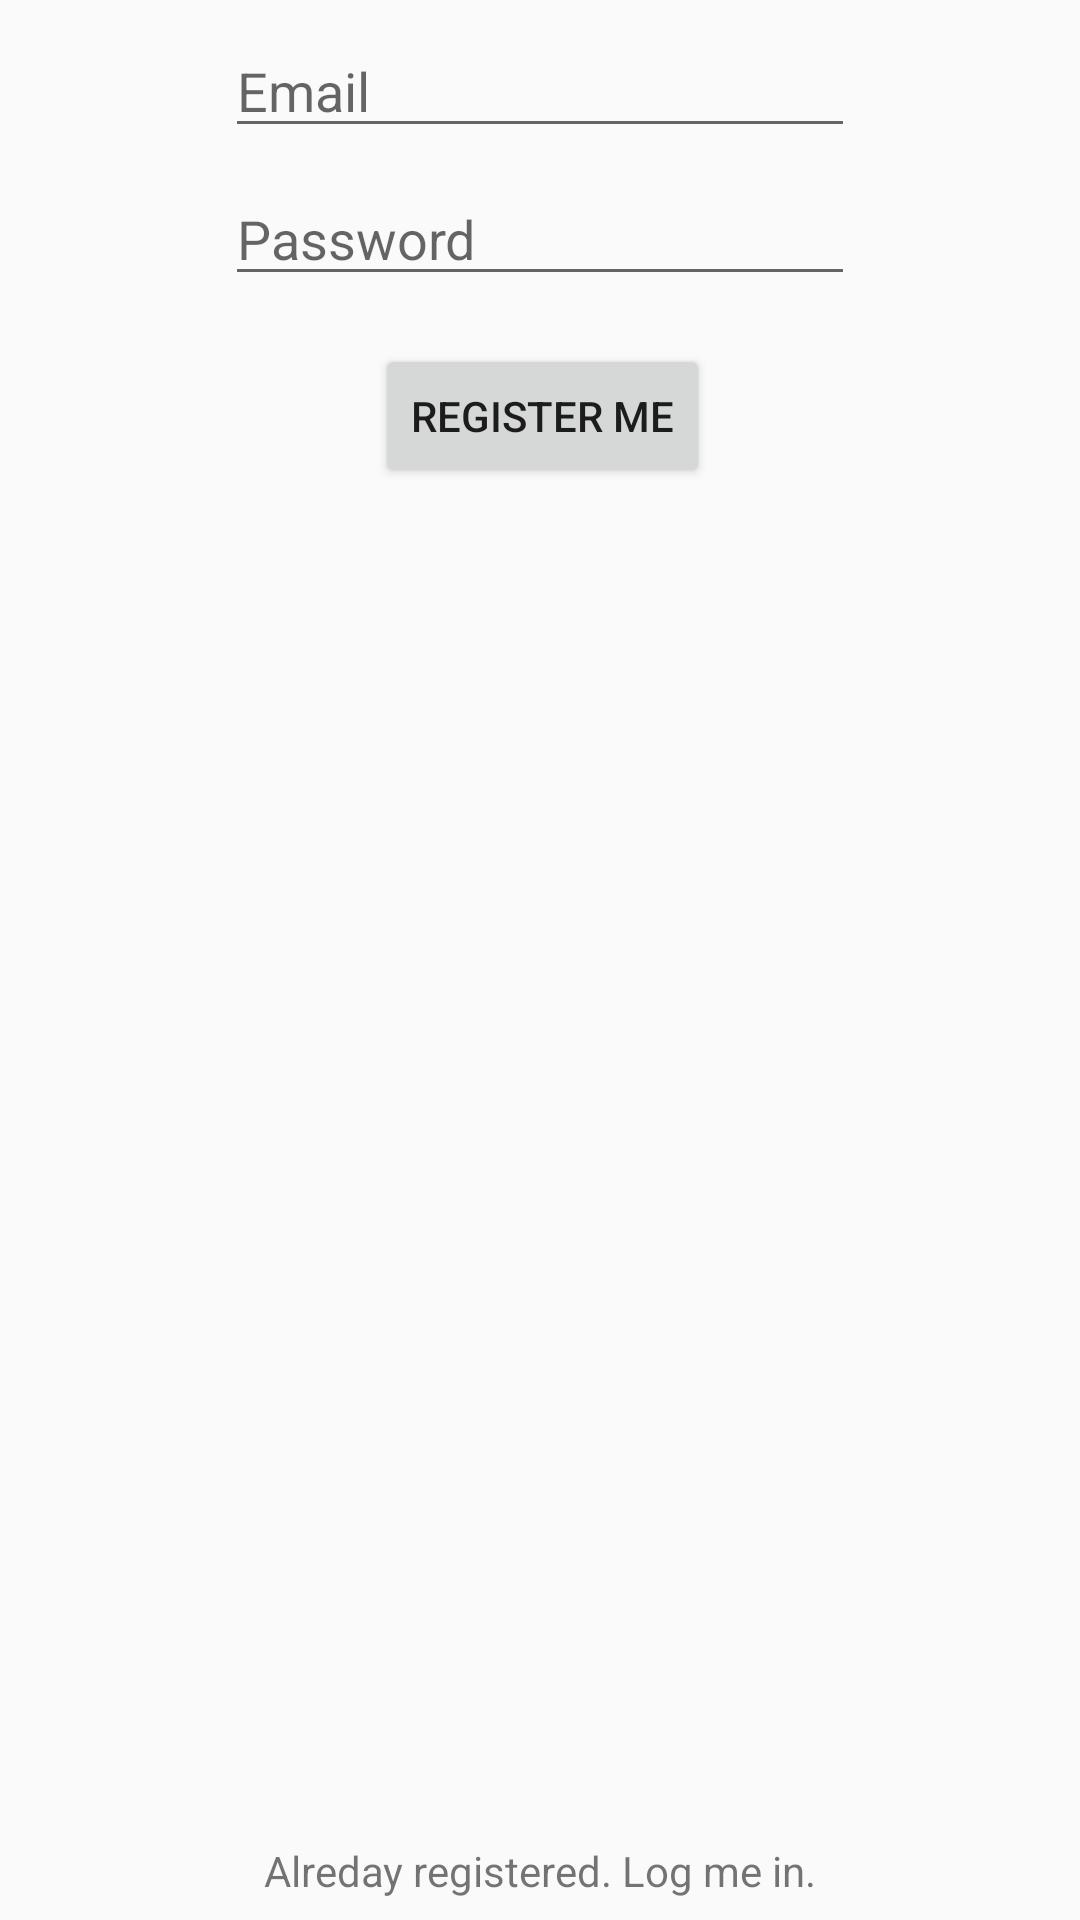

The Android layout XML behind this screen, and the referenced resources:
<!-- AndroidManifest.xml: application theme AppTheme -->
<!-- res/layout/activity_registration.xml -->
<?xml version="1.0" encoding="utf-8"?>
<android.support.constraint.ConstraintLayout xmlns:android="http://schemas.android.com/apk/res/android"
    xmlns:app="http://schemas.android.com/apk/res-auto"
    xmlns:tools="http://schemas.android.com/tools"
    android:layout_width="match_parent"
    android:layout_height="match_parent"
    tools:context="com.drcdadaab.mrefugeeadmin.RegistrationActivity">

    <EditText
        android:id="@+id/editTextRegisterEmail"
        android:layout_width="wrap_content"
        android:layout_height="wrap_content"
        android:layout_marginTop="8dp"
        android:ems="10"
        android:hint="Email"
        android:inputType="textEmailAddress"
        app:layout_constraintLeft_toLeftOf="parent"
        app:layout_constraintRight_toRightOf="parent"
        app:layout_constraintTop_toTopOf="parent" />

    <EditText
        android:id="@+id/editTextRegisterPassword"
        android:layout_width="wrap_content"
        android:layout_height="wrap_content"
        android:layout_marginLeft="8dp"
        android:layout_marginRight="8dp"
        android:layout_marginTop="8dp"
        android:ems="10"
        android:hint="Password"
        android:inputType="textPassword"
        app:layout_constraintLeft_toLeftOf="parent"
        app:layout_constraintRight_toRightOf="parent"
        app:layout_constraintTop_toBottomOf="@+id/editTextRegisterEmail" />

    <Button
        android:id="@+id/button2"
        android:layout_width="wrap_content"
        android:layout_height="wrap_content"
        android:onClick="registerUser"
        android:text="Register Me"
        app:layout_constraintLeft_toLeftOf="parent"
        app:layout_constraintRight_toRightOf="parent"
        android:layout_marginTop="16dp"
        app:layout_constraintTop_toBottomOf="@+id/editTextRegisterPassword"
        app:layout_constraintHorizontal_bias="0.503" />

    <TextView
        android:id="@+id/textView"
        android:layout_width="wrap_content"
        android:layout_height="wrap_content"
        android:layout_marginBottom="7dp"
        android:layout_marginLeft="8dp"
        android:layout_marginRight="8dp"
        android:onClick="openLoginActivity"
        android:text="Alreday registered. Log me in."
        app:layout_constraintBottom_toBottomOf="parent"
        app:layout_constraintLeft_toLeftOf="parent"
        app:layout_constraintRight_toRightOf="parent" />

    <ProgressBar
        android:id="@+id/progressBarRegister"
        style="?android:attr/progressBarStyle"
        android:layout_width="wrap_content"
        android:layout_height="wrap_content"
        android:layout_marginLeft="8dp"
        android:layout_marginTop="16dp"
        android:visibility="invisible"
        app:layout_constraintLeft_toRightOf="@+id/button2"
        app:layout_constraintTop_toBottomOf="@+id/editTextRegisterPassword" />
</android.support.constraint.ConstraintLayout>
<!-- resources referenced by this layout -->
<resources>
  <style name="AppTheme" parent="Theme.AppCompat.Light.DarkActionBar">
          
          <item name="colorPrimary">@color/colorPrimary</item>
          <item name="colorPrimaryDark">@color/colorPrimaryDark</item>
          <item name="colorAccent">@color/colorAccent</item>
      </style>
  <color name="colorPrimary">#3F51B5</color>
  <color name="colorPrimaryDark">#303F9F</color>
  <color name="colorAccent">#FF4081</color>
</resources>
